Run: headless pygame with SDL's dummy video driver; simulated clock (each Clock.tick advances the game by its frame time, no real sleeping); random seed 0; keys injected as events and as key.get_pressed() state; mouse plan: one left click at the window centre at the start of phase 2, then a move to the lower-right quarter at the start of phase 3.
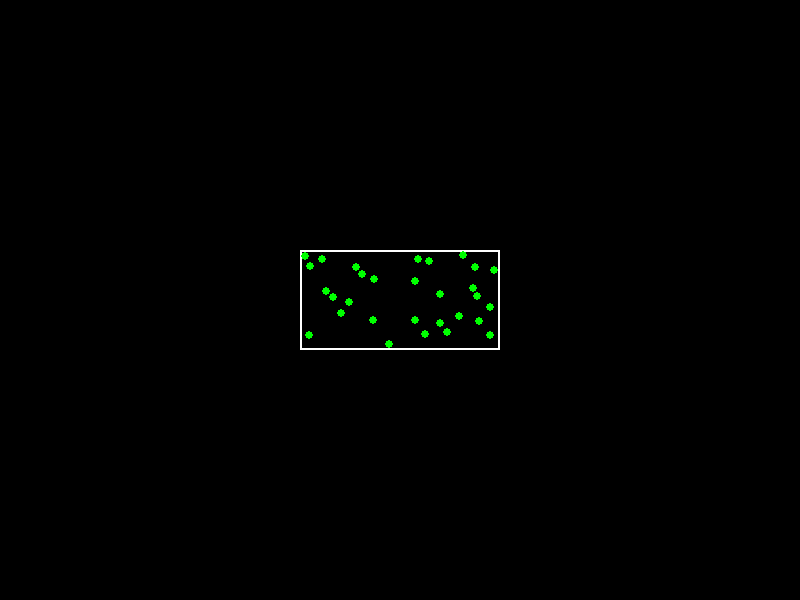
Frame 1 of 4 · flips 1–60 · no input
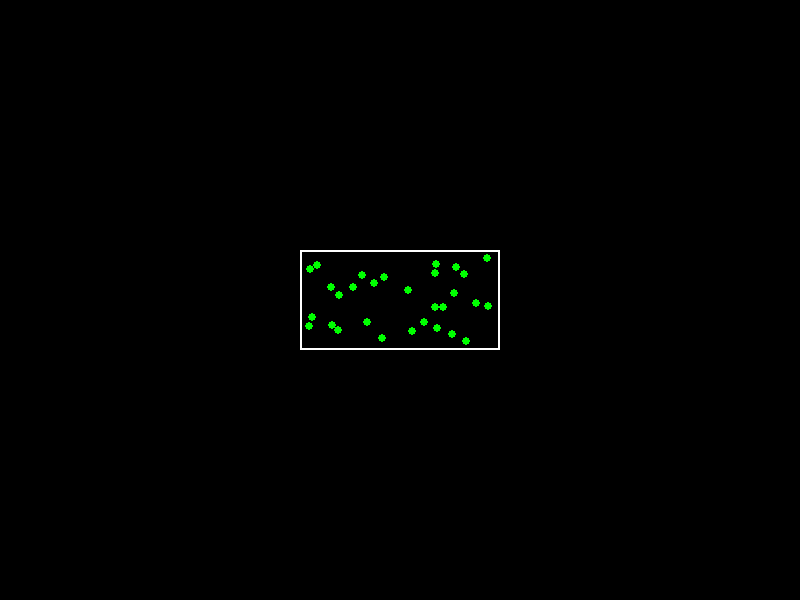
Frame 2 of 4 · flips 61–180 · clicked the window centre · tapped SPACE, RETURN · held RIGHT (→), D
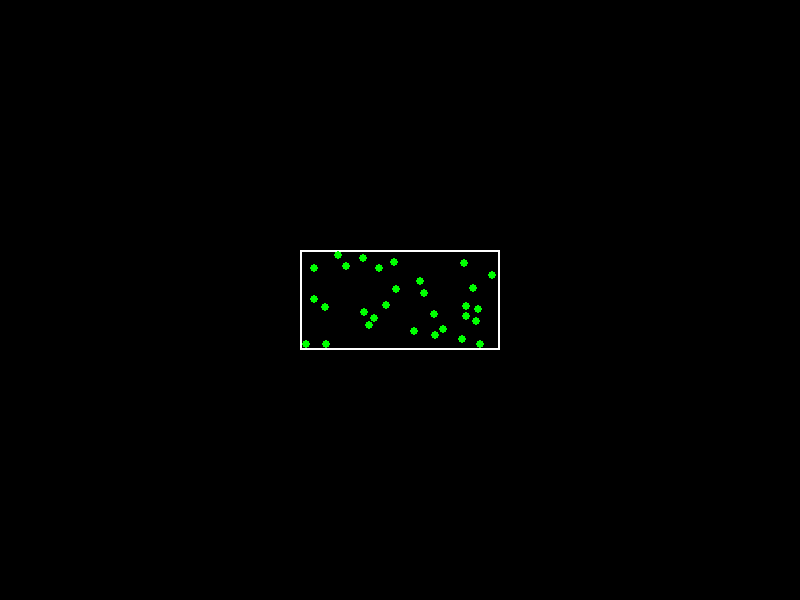
Frame 3 of 4 · flips 181–300 · moved the mouse to the lower-right quarter · held DOWN (↓), S
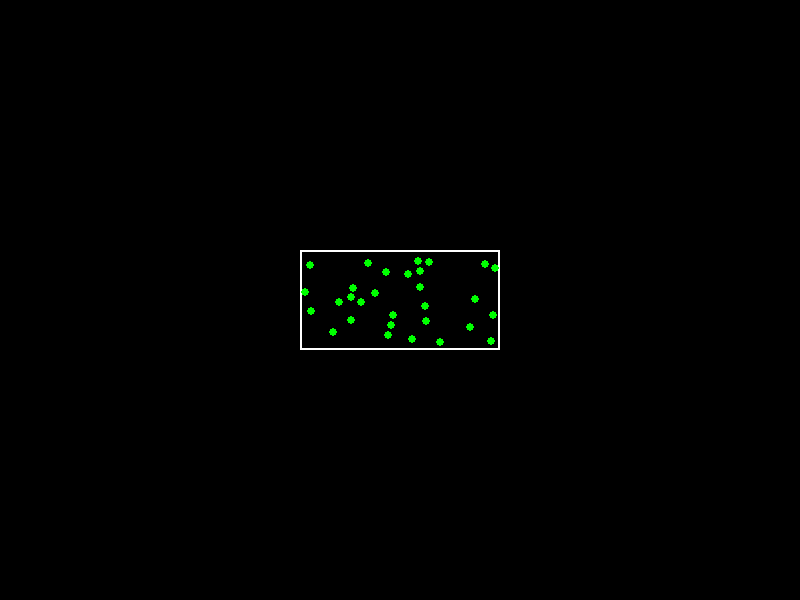
Frame 4 of 4 · flips 301–420 · held LEFT (←), A, UP (↑), W

The pygame program that drew these frames:

import pygame
import random
import math

# Initialize Pygame
pygame.init()

# Screen setup
WIDTH, HEIGHT = 800, 600
screen = pygame.display.set_mode((WIDTH, HEIGHT))
pygame.display.set_caption("Gas Physics Simulation")
clock = pygame.time.Clock()

# Colors
BLACK = (0, 0, 0)
WHITE = (255, 255, 255)
GREEN = (0, 255, 0)  # Changed to green for gas

# Molecule radius for collision
MOL_RADIUS = 4

# Box setup
box_width, box_height = 200, 100
box_x, box_y = WIDTH // 2 - box_width // 2, HEIGHT // 2 - box_height // 2
box_dx, box_dy = 0, 0  # Box velocity
box_dragging = False
box_offset_x, box_offset_y = 0, 0

# Gas molecules (particles)
num_molecules = 30  # Increased for denser gas
molecules = []
for _ in range(num_molecules):
    mol = {
        'x': random.randint(box_x + 10, box_x + box_width - 10),
        'y': random.randint(box_y + 10, box_y + box_height - 10),
        'dx': random.uniform(-3, 3),  # Higher speeds
        'dy': random.uniform(-3, 3)
    }
    molecules.append(mol)

# Collision function
def handle_collisions():
    for i in range(len(molecules)):
        for j in range(i + 1, len(molecules)):
            mol1 = molecules[i]
            mol2 = molecules[j]
            dx = mol2['x'] - mol1['x']
            dy = mol2['y'] - mol1['y']
            dist = math.hypot(dx, dy)
            if dist < 2 * MOL_RADIUS and dist > 0:
                # Separate
                overlap = 2 * MOL_RADIUS - dist
                nx = dx / dist
                ny = dy / dist
                mol1['x'] -= nx * overlap / 2
                mol1['y'] -= ny * overlap / 2
                mol2['x'] += nx * overlap / 2
                mol2['y'] += ny * overlap / 2
                # Exchange velocities
                temp_dx = mol1['dx']
                temp_dy = mol1['dy']
                mol1['dx'] = mol2['dx']
                mol1['dy'] = mol2['dy']
                mol2['dx'] = temp_dx
                mol2['dy'] = temp_dy

# Main loop
running = True
while running:
    screen.fill(BLACK)

    # Event handling
    for event in pygame.event.get():
        if event.type == pygame.QUIT:
            running = False
        elif event.type == pygame.MOUSEBUTTONDOWN:
            mouse_x, mouse_y = pygame.mouse.get_pos()
            if box_x <= mouse_x <= box_x + box_width and box_y <= mouse_y <= box_y + box_height:
                box_dragging = True
                box_offset_x = mouse_x - box_x
                box_offset_y = mouse_y - box_y
        elif event.type == pygame.MOUSEBUTTONUP:
            box_dragging = False
            box_dx, box_dy = 0, 0
        elif event.type == pygame.MOUSEMOTION and box_dragging:
            mouse_x, mouse_y = pygame.mouse.get_pos()
            new_box_x = mouse_x - box_offset_x
            new_box_y = mouse_y - box_offset_y
            box_dx = new_box_x - box_x
            box_dy = new_box_y - box_y
            box_x = new_box_x
            box_y = new_box_y
            # Apply box velocity to molecules
            for mol in molecules:
                mol['dx'] += box_dx * 0.1
                mol['dy'] += box_dy * 0.1

    # Update molecules
    for mol in molecules:
        # Update position with velocity (no gravity)
        mol['x'] += mol['dx']
        mol['y'] += mol['dy']
        # Clamp to box boundaries
        mol['x'] = max(box_x + 5, min(box_x + box_width - 5, mol['x']))
        mol['y'] = max(box_y + 5, min(box_y + box_height - 5, mol['y']))
        # Bounce off sides
        if mol['x'] <= box_x + 5 or mol['x'] >= box_x + box_width - 5:
            mol['dx'] *= -1
        # Bounce off top and bottom
        if mol['y'] <= box_y + 5 or mol['y'] >= box_y + box_height - 5:
            mol['dy'] *= -1
        # Add more randomness for gas-like motion
        mol['dx'] += random.uniform(-0.2, 0.2)
        mol['dy'] += random.uniform(-0.2, 0.2)
        # Less damping
        mol['dx'] *= 0.99
        mol['dy'] *= 0.99

    # Handle particle collisions
    handle_collisions()

    # Draw box
    pygame.draw.rect(screen, WHITE, (box_x, box_y, box_width, box_height), 2)

    # Draw molecules
    for mol in molecules:
        pygame.draw.circle(screen, GREEN, (int(mol['x']), int(mol['y'])), MOL_RADIUS)

    pygame.display.flip()
    clock.tick(60)

pygame.quit()
